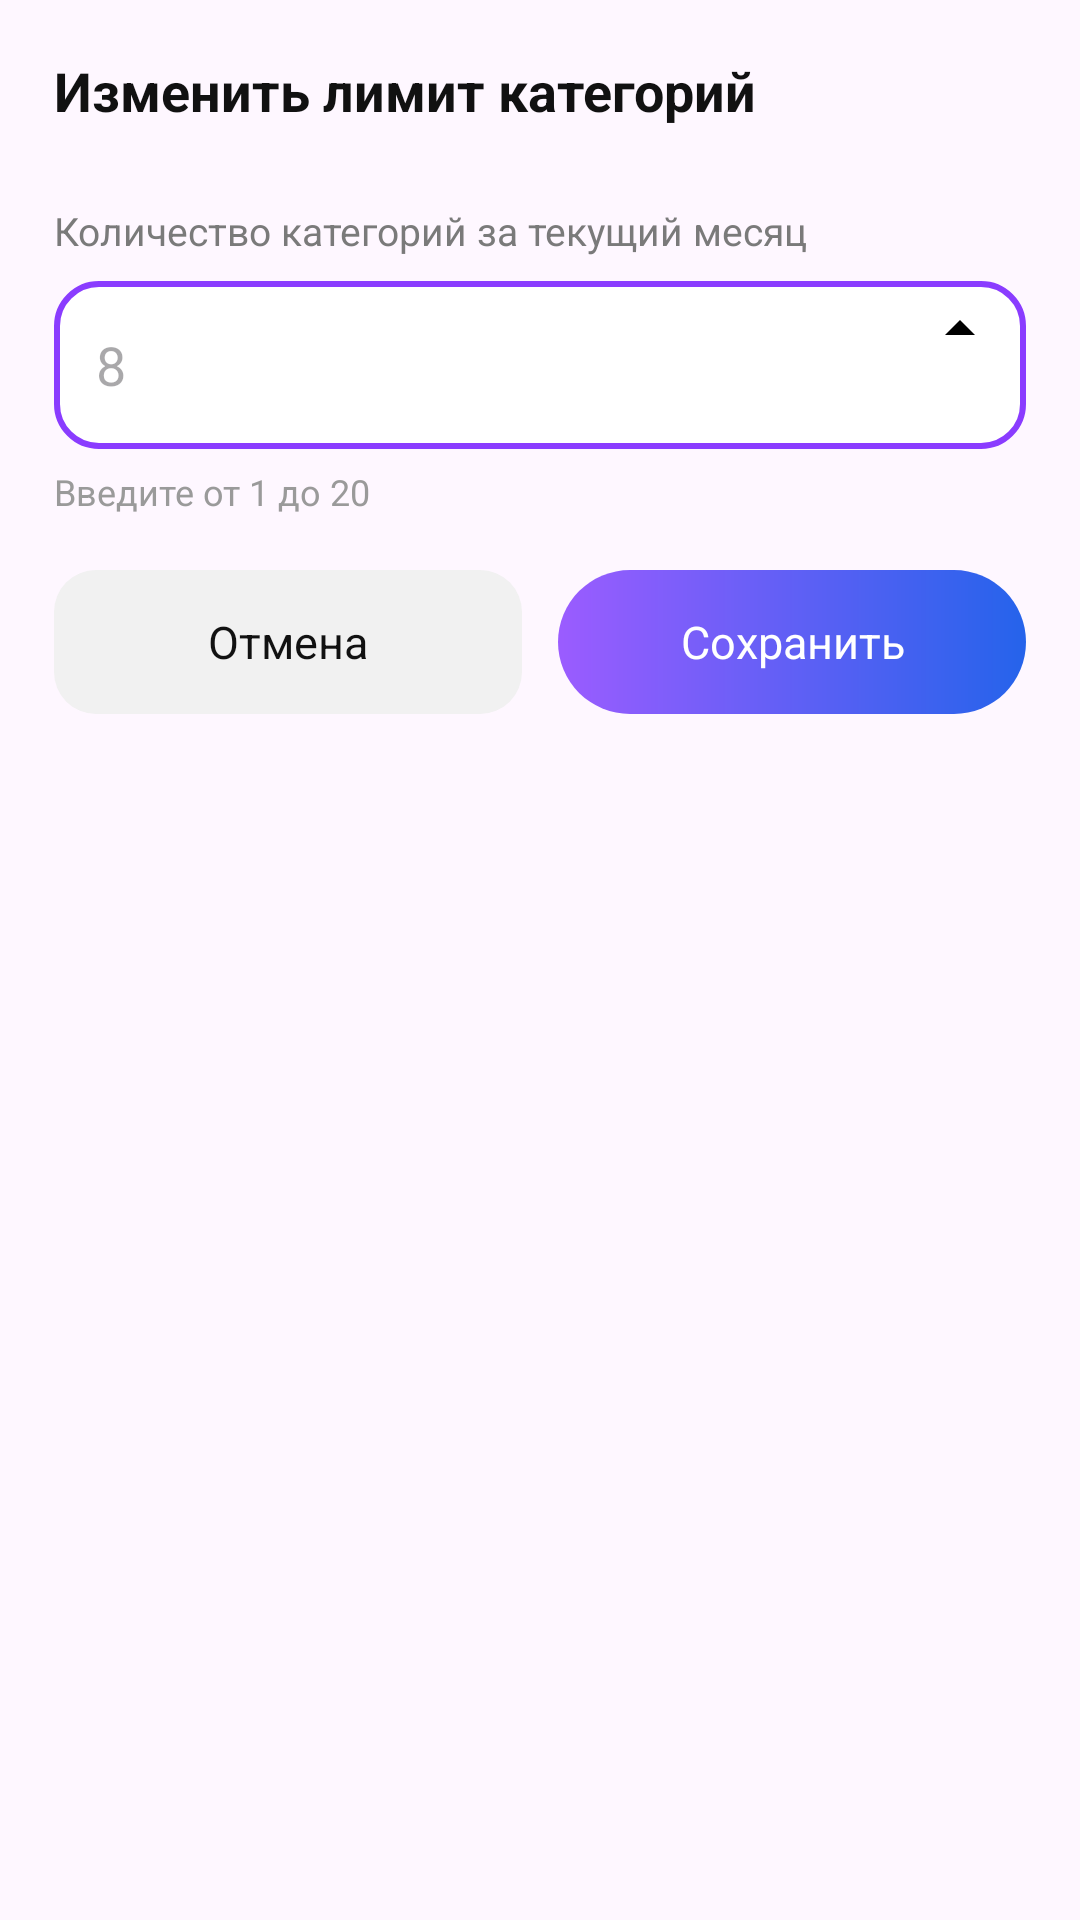

Layout XML and referenced resources for this Android screen:
<!-- AndroidManifest.xml: application theme Theme.CashBackApp -->
<!-- res/layout/bottom_sheet_category_limit.xml -->
<?xml version="1.0" encoding="utf-8"?>
<LinearLayout xmlns:android="http://schemas.android.com/apk/res/android"
    xmlns:app="http://schemas.android.com/apk/res-auto"
    android:layout_width="match_parent"
    android:layout_height="wrap_content"
    android:orientation="vertical"
    android:padding="18dp">

    
    <RelativeLayout
        android:layout_width="match_parent"
        android:layout_height="wrap_content">

        <TextView
            android:id="@+id/tvTitle"
            android:layout_width="wrap_content"
            android:layout_height="wrap_content"
            android:text="Изменить лимит категорий"
            android:textSize="18sp"
            android:textStyle="bold"
            android:textColor="#111111" />

        <ImageView
            android:id="@+id/btnClose"
            android:layout_width="36dp"
            android:layout_height="36dp"
            android:layout_alignParentEnd="true"
            android:background="?attr/selectableItemBackgroundBorderless"
            android:padding="8dp"
            android:src="@drawable/ic_close"
            app:tint="#7A7A7A" />
    </RelativeLayout>

    <TextView
        android:layout_width="wrap_content"
        android:layout_height="wrap_content"
        android:layout_marginTop="14dp"
        android:text="Количество категорий за текущий месяц"
        android:textSize="13sp"
        android:textColor="#7A7A7A" />

    <RelativeLayout
        android:id="@+id/limitField"
        android:layout_width="match_parent"
        android:layout_height="56dp"
        android:layout_marginTop="8dp"
        android:background="@drawable/bg_limit_input">

        <EditText
            android:id="@+id/etLimit"
            android:layout_width="match_parent"
            android:layout_height="match_parent"
            android:layout_toStartOf="@id/stepper"
            android:background="@android:color/transparent"
            android:paddingStart="14dp"
            android:paddingEnd="10dp"
            android:gravity="center_vertical"
            android:inputType="number"
            android:maxLength="2"
            android:textSize="18sp"
            android:textColor="#111111"
            android:hint="8"
            android:importantForAutofill="no"
            android:imeOptions="actionDone" />

        <LinearLayout
            android:id="@+id/stepper"
            android:layout_width="44dp"
            android:layout_height="match_parent"
            android:layout_alignParentEnd="true"
            android:orientation="vertical"
            android:gravity="center"
            android:paddingEnd="6dp"
            android:paddingStart="6dp">

            <ImageButton
                android:id="@+id/btnUp"
                android:layout_width="36dp"
                android:layout_height="24dp"
                android:background="?attr/selectableItemBackgroundBorderless"
                android:src="@drawable/ic_arrow_up"
                android:contentDescription="Увеличить"
                android:padding="2dp" />

            <ImageButton
                android:id="@+id/btnDown"
                android:layout_width="36dp"
                android:layout_height="24dp"
                android:background="?attr/selectableItemBackgroundBorderless"
                android:src="@drawable/ic_arrow_down"
                android:contentDescription="Уменьшить"
                android:padding="2dp" />
        </LinearLayout>

    </RelativeLayout>

    <TextView
        android:id="@+id/tvHint"
        android:layout_width="wrap_content"
        android:layout_height="wrap_content"
        android:layout_marginTop="6dp"
        android:text="Введите от 1 до 20"
        android:textSize="12sp"
        android:textColor="#9A9A9A" />

    
    <LinearLayout
        android:layout_width="match_parent"
        android:layout_height="wrap_content"
        android:layout_marginTop="18dp"
        android:orientation="horizontal">

        <TextView
            android:id="@+id/btnCancel"
            android:layout_width="0dp"
            android:layout_height="48dp"
            android:layout_weight="1"
            android:gravity="center"
            android:text="Отмена"
            android:textSize="15sp"
            android:textColor="#111111"
            android:background="@drawable/bg_button_gray_rounded" />

        <TextView
            android:id="@+id/btnSave"
            android:layout_width="0dp"
            android:layout_height="48dp"
            android:layout_weight="1"
            android:layout_marginStart="12dp"
            android:gravity="center"
            android:text="Сохранить"
            android:textSize="15sp"
            android:textColor="@android:color/white"
            android:background="@drawable/bg_add_category" />
    </LinearLayout>

</LinearLayout>
<!-- resources referenced by this layout -->
<resources>
  <!-- drawable bg_add_category (drawable) -->
  <?xml version="1.0" encoding="utf-8"?>
  <shape xmlns:android="http://schemas.android.com/apk/res/android">
      <corners android:radius="24dp" />
      <gradient
          android:startColor="#9B5CFF"
          android:endColor="#2563EB" />
  </shape>
  <!-- drawable bg_button_gray_rounded (drawable) -->
  <shape xmlns:android="http://schemas.android.com/apk/res/android">
      <solid android:color="#F1F1F1"/>
      <corners android:radius="14dp"/>
  </shape>
  <!-- drawable bg_limit_input (drawable) -->
  <?xml version="1.0" encoding="utf-8"?>
  <shape xmlns:android="http://schemas.android.com/apk/res/android">
      <solid android:color="@android:color/white"/>
      <corners android:radius="14dp"/>
      <stroke
          android:width="2dp"
          android:color="#8A3CFF"/>
  </shape>
  <!-- drawable ic_arrow_up (drawable) -->
  <vector xmlns:android="http://schemas.android.com/apk/res/android" android:autoMirrored="true" android:height="24dp" android:tint="#000000" android:viewportHeight="24" android:viewportWidth="24" android:width="24dp">
        
      <path android:fillColor="@android:color/white" android:pathData="M7,14l5,-5 5,5z"/>
      
  </vector>
  <style name="Theme.CashBackApp" parent="Base.Theme.CashBackApp" />
  <style name="Base.Theme.CashBackApp" parent="Theme.Material3.DayNight.NoActionBar">
          <item name="colorPrimary">@color/app_primary</item>
          <item name="colorPrimaryContainer">@color/app_primary</item>
  
          <item name="android:windowDrawsSystemBarBackgrounds">true</item>
          <item name="android:statusBarColor">@color/main_background</item>
      </style>
  <color name="app_primary">#2563EB</color>
  <color name="main_background">#F5F7FB</color>
</resources>
